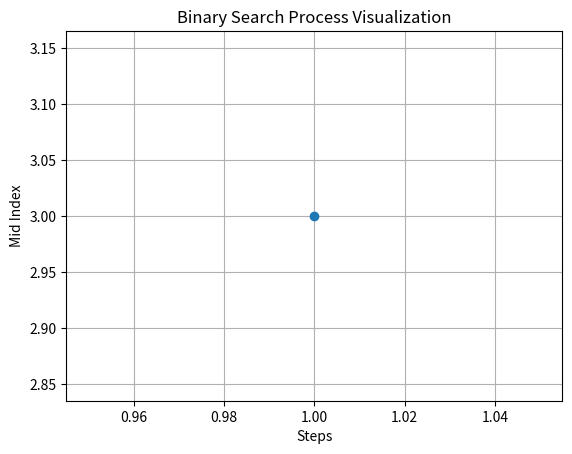

Generate this figure with matplotlib:
import matplotlib.pyplot as plt

def binary_search_graph(arr, target):
    low = 0
    high = len(arr) - 1

    steps = []
    mids = []

    step = 1

    while low <= high:
        mid = (low + high) // 2

        steps.append(step)
        mids.append(mid)

        if arr[mid] == target:
            print(f"Element found at index {mid}")
            break
        elif arr[mid] < target:
            low = mid + 1
        else:
            high = mid - 1

        step += 1

    # Plot graph
    plt.plot(steps, mids, marker='o')
    plt.xlabel("Steps")
    plt.ylabel("Mid Index")
    plt.title("Binary Search Process Visualization")
    plt.grid()

    plt.show()


# Example
arr = [2, 3, 4, 5, 6, 7, 8]
target = 5

binary_search_graph(arr, target)
